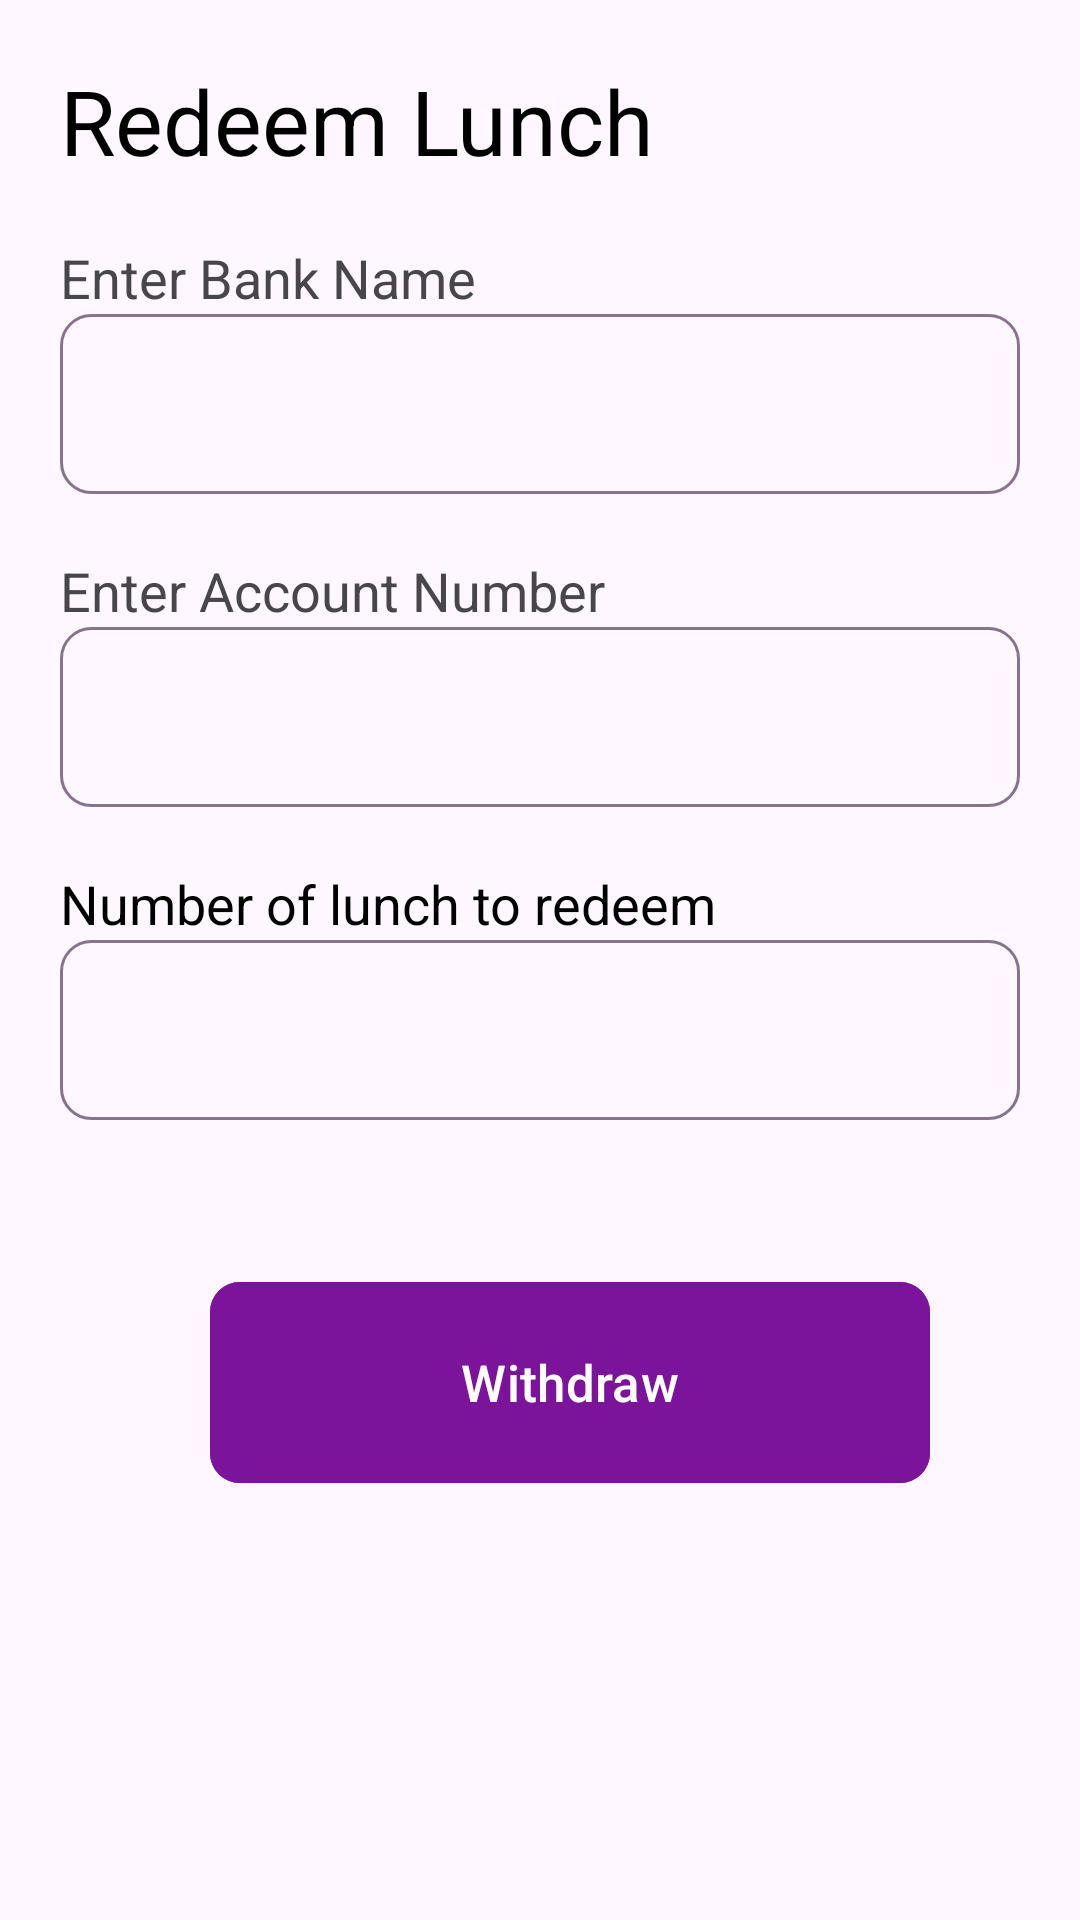

Android layout source for this screen:
<!-- AndroidManifest.xml: application theme Theme.FreeLunch -->
<!-- res/layout/fragment_reedem_lunch.xml -->
<?xml version="1.0" encoding="utf-8"?>
<LinearLayout xmlns:android="http://schemas.android.com/apk/res/android"
    xmlns:tools="http://schemas.android.com/tools"
    android:layout_width="match_parent"
    android:layout_height="wrap_content"
    xmlns:app="http://schemas.android.com/apk/res-auto"
    tools:context=".ReedemLunchFragment"
    android:orientation="vertical"
    android:paddingLeft="20dp">

    <TextView
        android:layout_width="wrap_content"
        android:layout_height="wrap_content"
        android:text="Redeem Lunch"
        android:id="@+id/txt_redeem_lunch_bottom_fragment"
        android:textSize="30sp"
        android:textColor="@color/black"
        android:layout_marginTop="20dp"/>

    <TextView
        android:layout_width="wrap_content"
        android:layout_height="wrap_content"
        android:text="Enter Bank Name"
        android:id="@+id/txt_enterbankname"
        android:textSize="18sp"
        android:layout_marginTop="20dp"/>
    <EditText
        android:layout_width="320dp"
        android:layout_height="60dp"
        android:id="@+id/edt_enterbankName"
        android:background="@drawable/otp_custom" />
    <TextView
        android:layout_width="wrap_content"
        android:layout_height="wrap_content"
        android:text="Enter Account Number"
        android:id="@+id/txt_enteracctnumber"
        android:textSize="18sp"
        android:layout_marginTop="20dp"/>
    <EditText
        android:layout_width="320dp"
        android:layout_height="60dp"
        android:id="@+id/edt_enterAccountNumber"
        android:background="@drawable/otp_custom" />
    <TextView
        android:layout_width="wrap_content"
        android:layout_height="wrap_content"
        android:text="Number of lunch to redeem"
        android:id="@+id/txt_numberoflunchtoredeem"
        android:textSize="18sp"
        android:textColor="@color/black"
        android:layout_marginTop="20dp"/>
    <EditText
        android:layout_width="320dp"
        android:layout_height="60dp"
        android:id="@+id/edt_NUmberOfLunchToRedeem"
        android:background="@drawable/otp_custom" />

    <com.google.android.material.button.MaterialButton
        android:layout_width="240dp"
        android:layout_height="75dp"
        android:text="Withdraw"
        android:textSize="17sp"
        android:id="@+id/btn_withdraw"
        android:layout_marginTop="50dp"
        android:layout_gravity="center_horizontal"
        android:layout_marginBottom="20dp"
        android:backgroundTint="#7C149B"
        app:cornerRadius="10dp"/>


</LinearLayout>
<!-- resources referenced by this layout -->
<resources>
  <!-- drawable otp_custom (drawable) -->
  <?xml version="1.0" encoding="utf-8"?>
  <shape xmlns:android="http://schemas.android.com/apk/res/android">
  
      <corners android:radius="10dp"/>
      <stroke android:color="#87748C" android:width="1dp"/>
  
  </shape>
  <style name="Theme.FreeLunch" parent="Base.Theme.FreeLunch" />
  <style name="Base.Theme.FreeLunch" parent="Theme.Material3.DayNight.NoActionBar">
          
          
      </style>
  <!-- not gathered from this repository: default colours our renderer supplied (Android Studio template values) -->
  <color name="black">#FF000000</color>
</resources>
